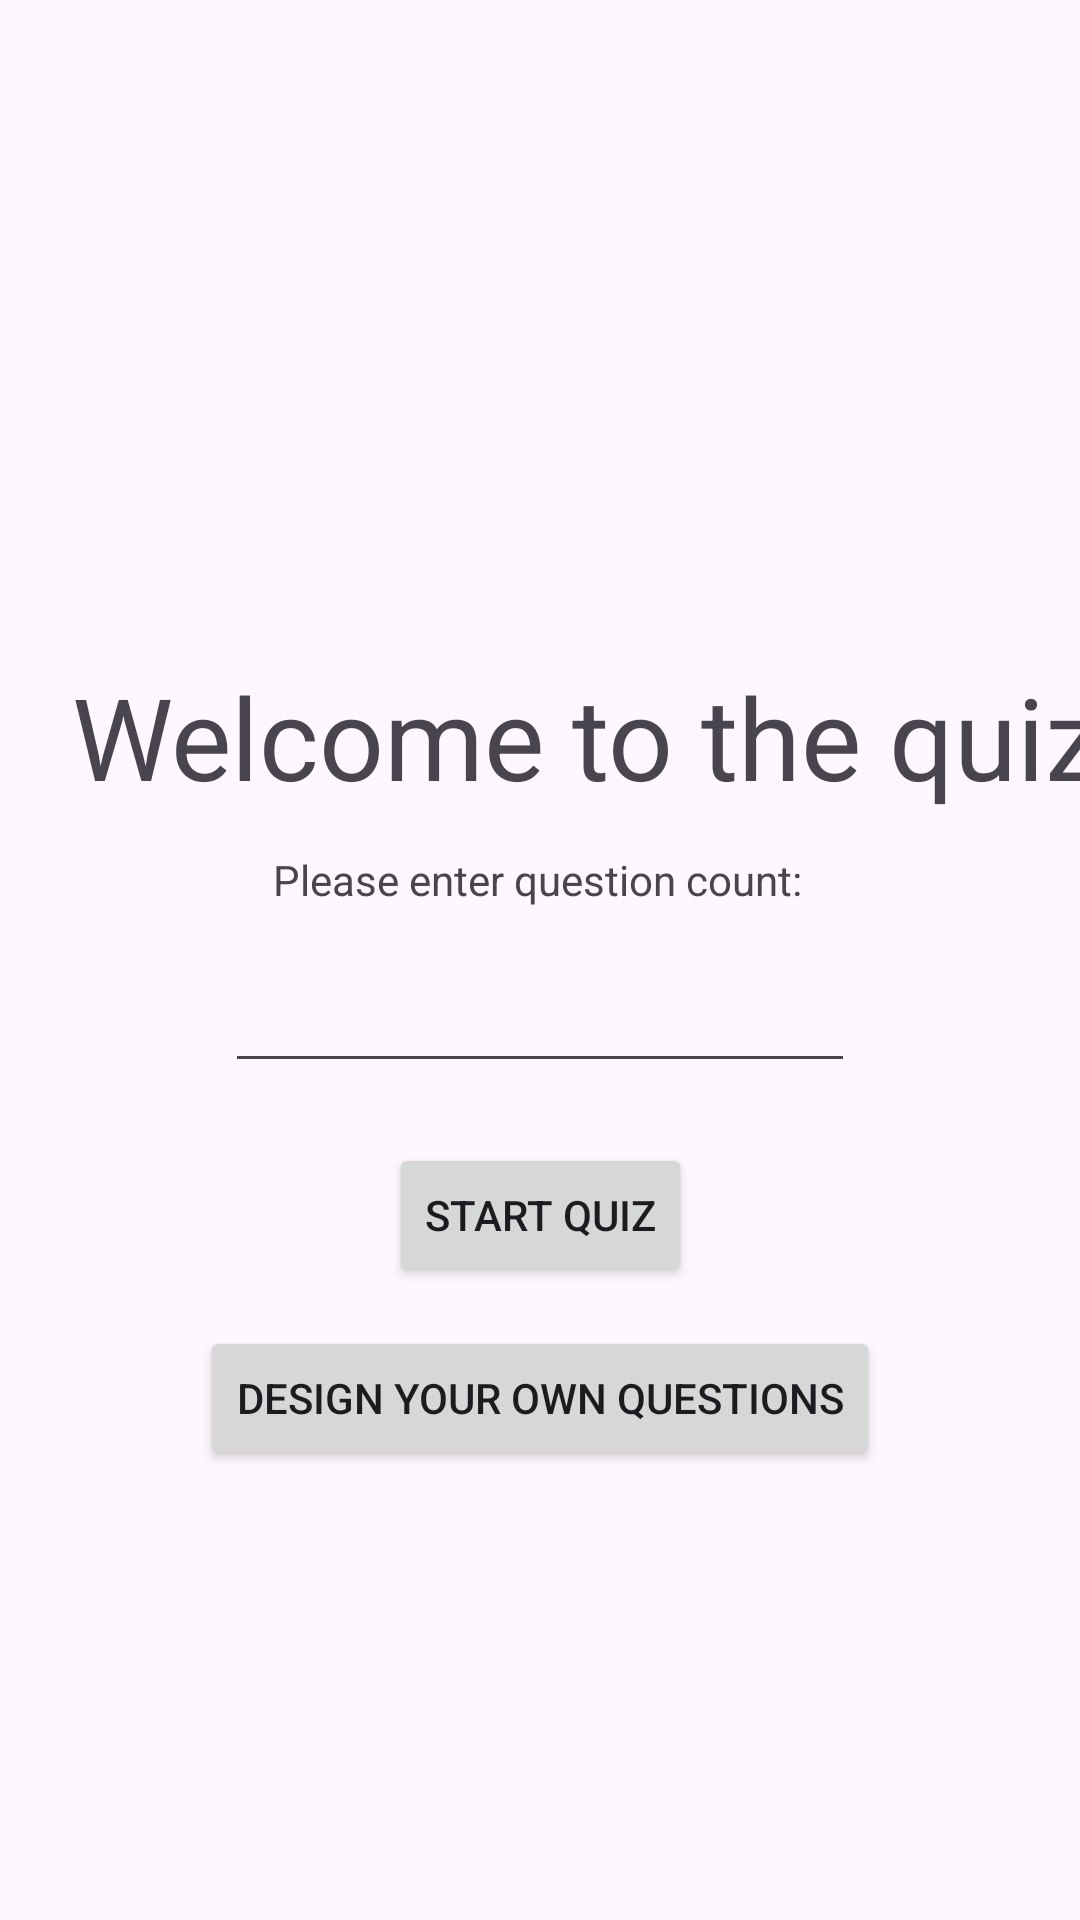

Here is an Android app screen rendered from its layout file. Give the layout XML and the strings, colors and styles it references.
<!-- AndroidManifest.xml: application theme Theme.MCAssignment -->
<!-- res/layout/activity_menu.xml -->
<?xml version="1.0" encoding="utf-8"?>
<androidx.constraintlayout.widget.ConstraintLayout xmlns:android="http://schemas.android.com/apk/res/android"
    xmlns:app="http://schemas.android.com/apk/res-auto"
    xmlns:tools="http://schemas.android.com/tools"
    android:layout_width="match_parent"
    android:layout_height="match_parent">

    <TextView
        android:id="@+id/quizWelcome"
        android:layout_width="wrap_content"
        android:layout_height="wrap_content"
        android:layout_marginStart="24dp"
        android:layout_marginTop="220dp"
        android:text="Welcome to the quiz"
        android:textSize="38dp"
        app:layout_constraintStart_toStartOf="parent"
        app:layout_constraintTop_toTopOf="parent" />

    <EditText
        android:id="@+id/questionCount"
        android:layout_width="wrap_content"
        android:layout_height="wrap_content"
        android:layout_marginTop="17dp"
        android:ems="10"
        android:inputType="number"
        app:layout_constraintEnd_toEndOf="parent"
        app:layout_constraintStart_toStartOf="parent"
        app:layout_constraintTop_toBottomOf="@+id/textView3" />

    <Button
        android:id="@+id/startQuizButton"
        android:layout_width="wrap_content"
        android:layout_height="wrap_content"
        android:layout_marginTop="20dp"
        android:text="Start Quiz"
        app:layout_constraintEnd_toEndOf="@+id/questionCount"
        app:layout_constraintStart_toStartOf="@+id/questionCount"
        app:layout_constraintTop_toBottomOf="@+id/questionCount" />

    <TextView
        android:id="@+id/textView3"
        android:layout_width="wrap_content"
        android:layout_height="wrap_content"
        android:layout_marginStart="16dp"
        android:layout_marginTop="13dp"
        android:text="Please enter question count:"
        app:layout_constraintStart_toStartOf="@+id/questionCount"
        app:layout_constraintTop_toBottomOf="@+id/quizWelcome" />

    <TextView
        android:id="@+id/notificationText"
        android:layout_width="wrap_content"
        android:layout_height="wrap_content"
        android:layout_marginTop="13dp"
        android:text=""
        android:textColor="#FF0000"
        app:layout_constraintEnd_toEndOf="parent"
        app:layout_constraintStart_toStartOf="parent"
        app:layout_constraintTop_toBottomOf="@+id/startQuizButton" />

    <Button
        android:id="@+id/designButton"
        android:layout_width="wrap_content"
        android:layout_height="wrap_content"
        android:text="Design your own questions"
        app:layout_constraintEnd_toStartOf="@+id/notificationText"
        app:layout_constraintStart_toStartOf="@+id/notificationText"
        app:layout_constraintTop_toTopOf="@+id/notificationText" />

</androidx.constraintlayout.widget.ConstraintLayout>
<!-- resources referenced by this layout -->
<resources>
  <style name="Theme.MCAssignment" parent="Base.Theme.MCAssignment" />
  <style name="Base.Theme.MCAssignment" parent="Theme.Material3.DayNight.NoActionBar">
          
          
      </style>
</resources>
